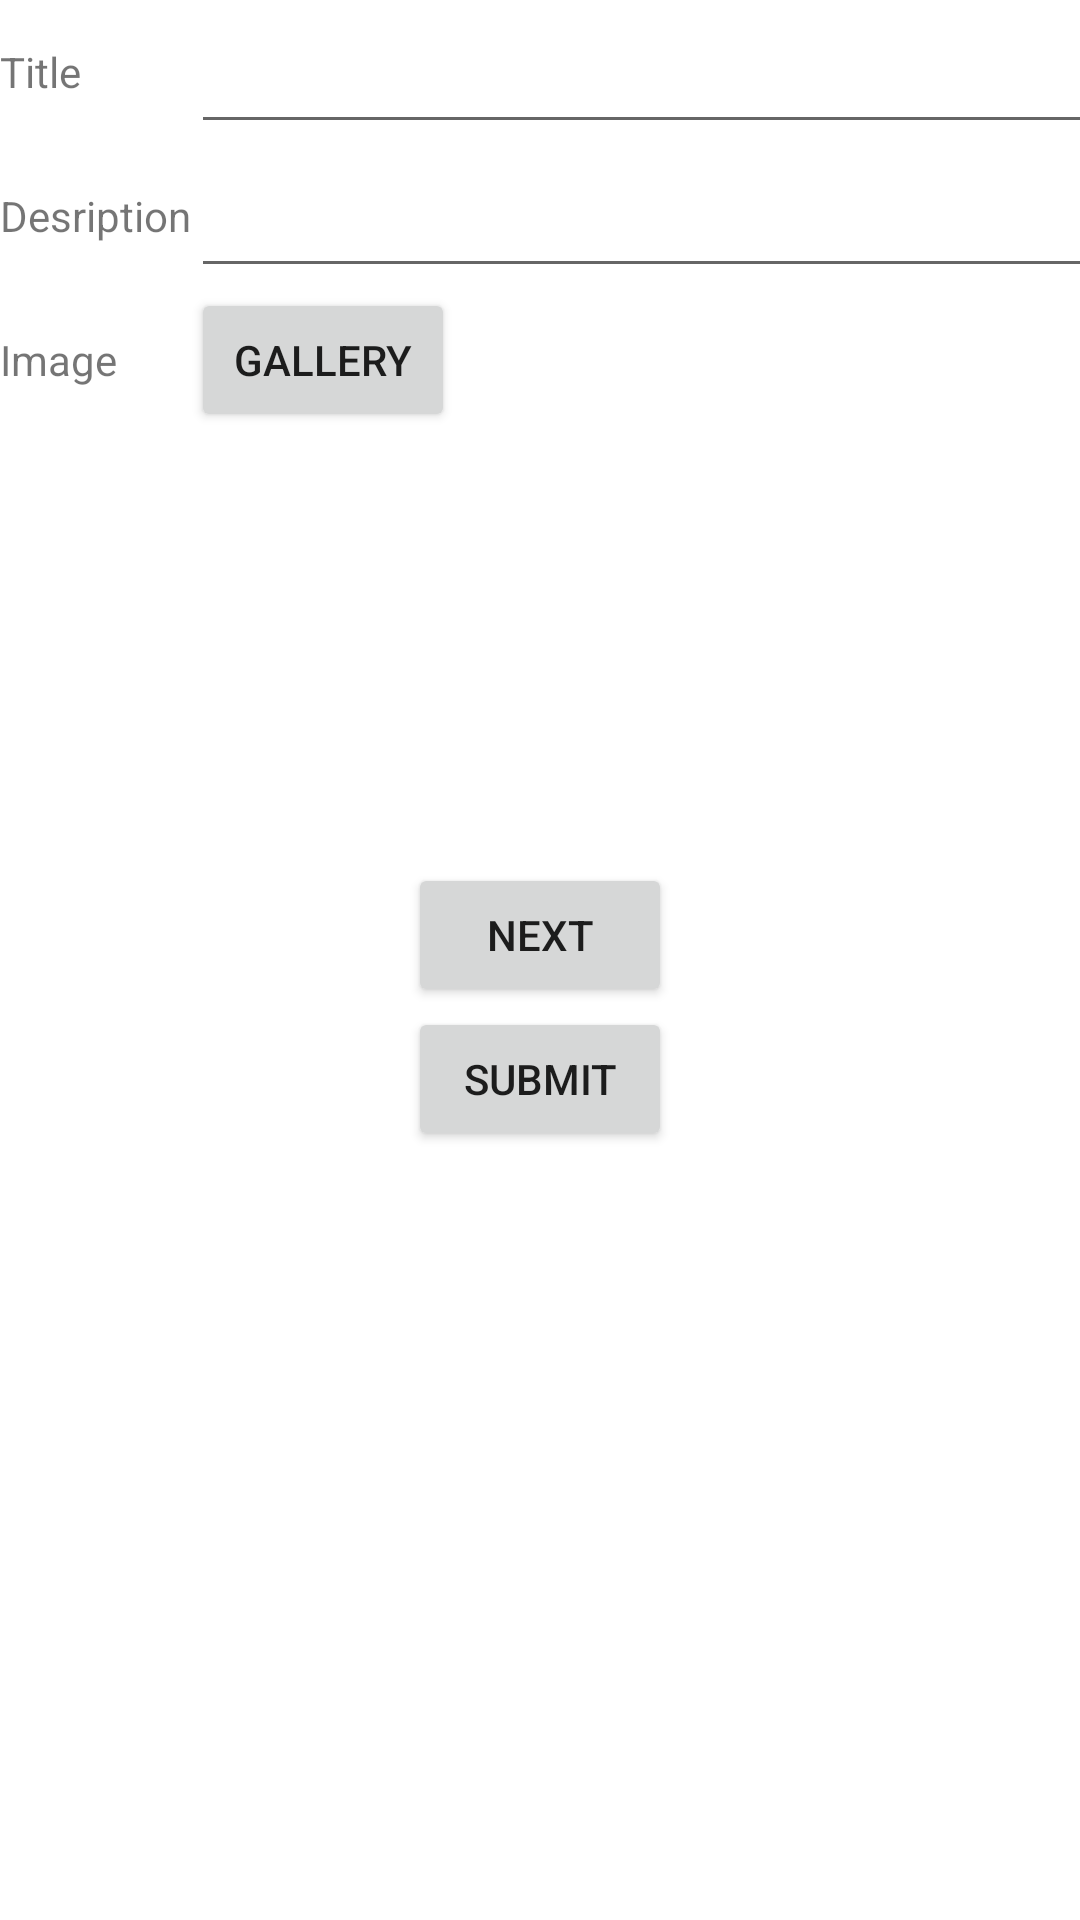

Android layout source for this screen:
<!-- AndroidManifest.xml: application theme Theme.Ecomplaint -->
<!-- res/layout/activity_complain.xml -->
<?xml version="1.0" encoding="utf-8"?>
<LinearLayout xmlns:android="http://schemas.android.com/apk/res/android"
    xmlns:tools="http://schemas.android.com/tools"
    android:layout_width="match_parent"
    android:layout_height="match_parent"
    android:orientation="vertical"
    tools:context=".ComplainActivity">



    <GridLayout
        android:id="@+id/view2"
        android:layout_width="match_parent"
        android:layout_height="wrap_content"
        android:columnCount="2"
        android:rowCount="2"
        android:orientation="horizontal"
        >

        <TextView
            android:labelFor="@+id/txtTitle"
            android:layout_width="wrap_content"
            android:layout_height="wrap_content"
            android:text="Title" />

        <EditText
            android:id="@+id/txtTitle"
            android:layout_width="match_parent"
            android:layout_height="wrap_content"
            android:layout_alignParentTop="true"
            android:gravity="right"
            android:minHeight="48dp"
            android:inputType="text"/>

        <TextView
            android:labelFor="@+id/txtDescription"
            android:layout_width="wrap_content"
            android:layout_height="wrap_content"
            android:text="Desription" />

        <EditText
            android:id="@+id/txtDescription"
            android:layout_width="match_parent"
            android:layout_height="wrap_content"
            android:layout_alignParentTop="true"
            android:gravity="right"
            android:minHeight="48dp"
            android:inputType="text"/>

        <TextView
            android:layout_width="wrap_content"
            android:layout_height="wrap_content"
            android:text="Image"
            android:minHeight="48dp" />

        <Button
            android:id="@+id/btnGallery"
            android:layout_width="wrap_content"
            android:layout_height="wrap_content"
            android:layout_weight="1"
            android:text="Gallery"
             />



    </GridLayout>

    <TextView
        android:id="@+id/txtTotal"
        android:layout_width="match_parent"
        android:layout_height="wrap_content"
        android:textColor="#000"
        android:textSize="22sp"
        android:textStyle="bold" />

    <ImageSwitcher
        android:id="@+id/image"
        android:layout_width="100dp"
        android:layout_height="100dp"
        android:layout_gravity="center"
        />
    <Button
        android:id="@+id/nextBtn"
        android:layout_width="wrap_content"
        android:layout_height="wrap_content"
        android:layout_gravity="center"
        android:text="Next"
        android:minHeight="48dp" />
    <Button
        android:layout_width="wrap_content"
        android:layout_height="wrap_content"
        android:layout_gravity="center"
        android:text="Submit"
        android:minHeight="48dp" />

    <ProgressBar
        android:id="@+id/pgbComplain"
        android:layout_width="wrap_content"
        android:layout_height="wrap_content"
        android:layout_gravity="center"
        android:visibility="gone" />

</LinearLayout>
<!-- resources referenced by this layout -->
<resources>
  <style name="Theme.Ecomplaint" parent="Theme.MaterialComponents.DayNight.DarkActionBar">
          
          <item name="colorPrimary">@color/purple_500</item>
          <item name="colorPrimaryVariant">@color/purple_700</item>
          <item name="colorOnPrimary">@color/white</item>
          
          <item name="colorSecondary">@color/teal_200</item>
          <item name="colorSecondaryVariant">@color/teal_700</item>
          <item name="colorOnSecondary">@color/black</item>
          
          <item name="android:statusBarColor" tools:targetApi="l">?attr/colorPrimaryVariant</item>
          
      </style>
  <!-- not gathered from this repository: default colours our renderer supplied (Android Studio template values) -->
  <color name="purple_500">#FF6200EE</color>
  <color name="purple_700">#FF3700B3</color>
  <color name="teal_200">#FF03DAC5</color>
  <color name="teal_700">#FF018786</color>
  <color name="black">#FF000000</color>
  <color name="white">#FFFFFFFF</color>
</resources>
